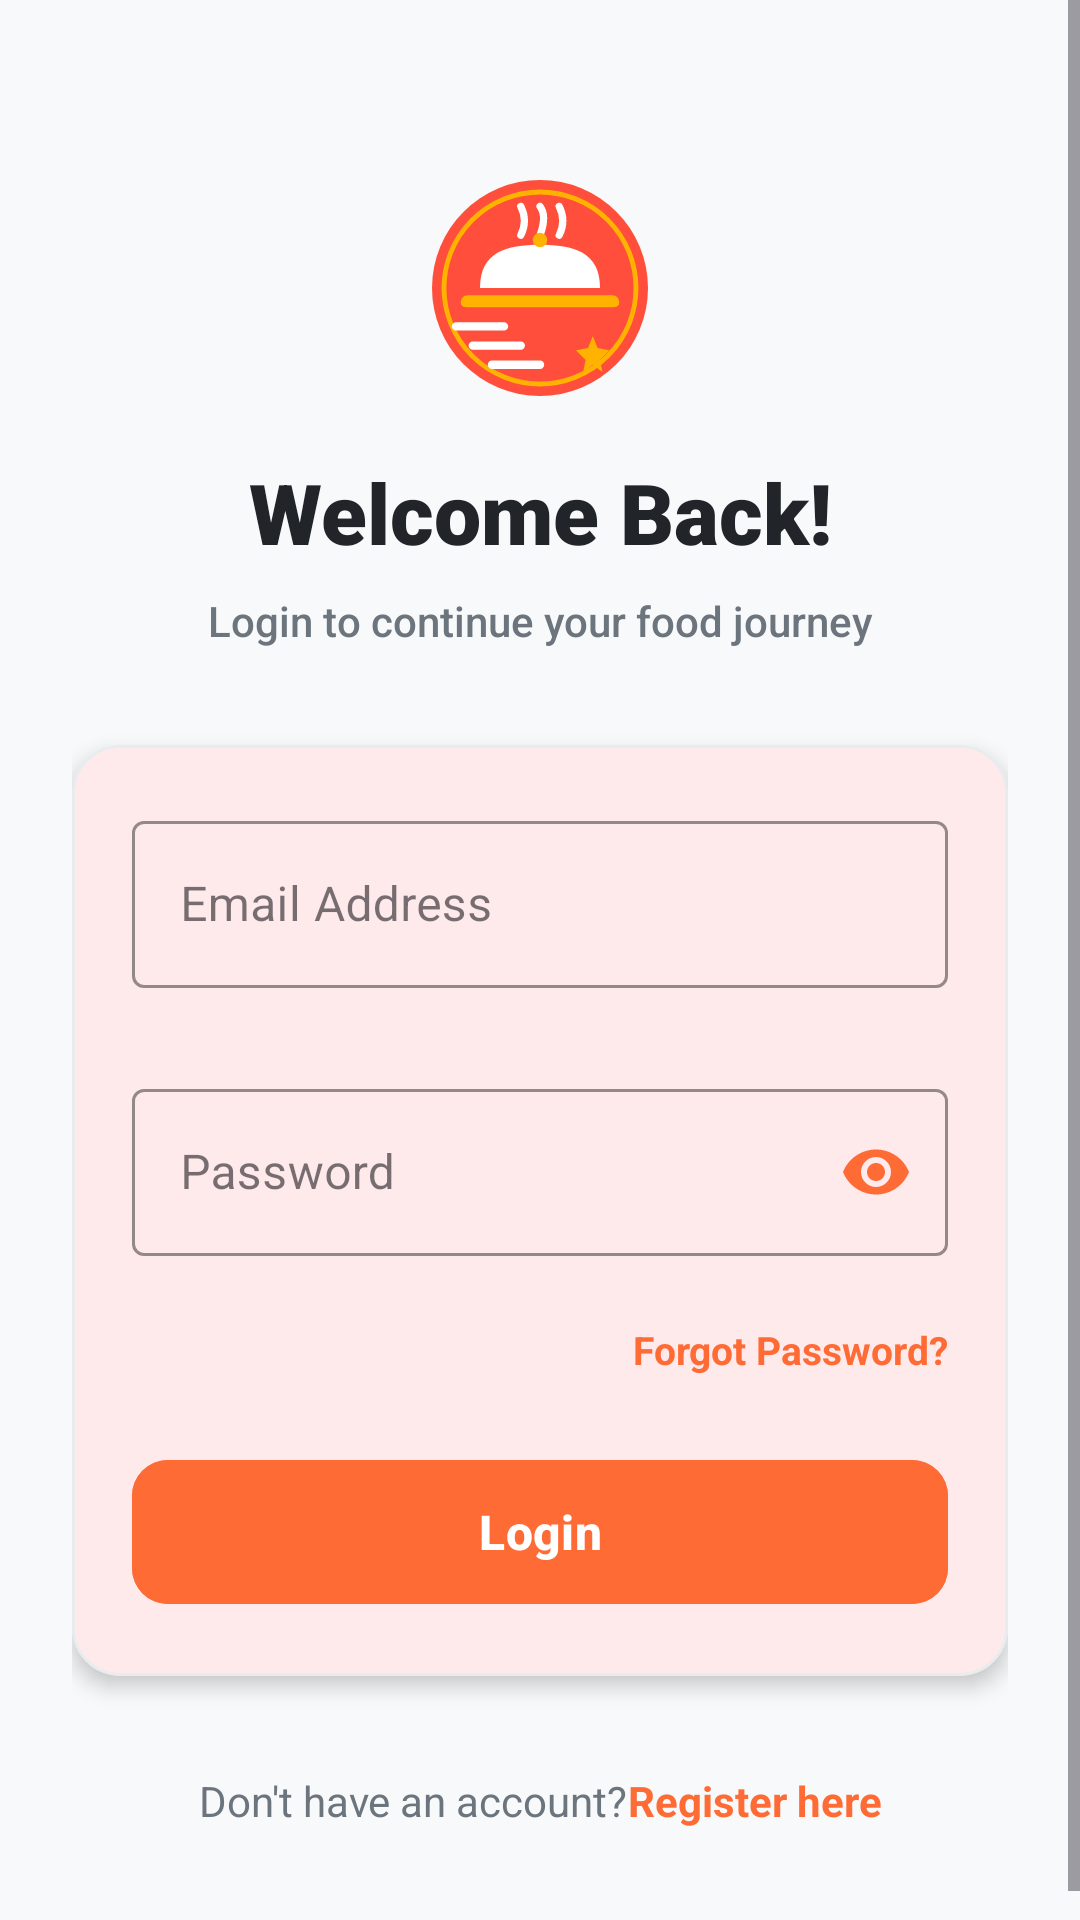

Reconstruct the res/layout file that produces this screen, plus the resources it refers to.
<!-- AndroidManifest.xml: activity theme Theme.FoodieGo.NoActionBar -->
<!-- res/layout/activity_login.xml -->
<?xml version="1.0" encoding="utf-8"?>
<androidx.constraintlayout.widget.ConstraintLayout xmlns:android="http://schemas.android.com/apk/res/android"
    xmlns:app="http://schemas.android.com/apk/res-auto"
    xmlns:tools="http://tools.android.com/tools"
    android:layout_width="match_parent"
    android:layout_height="match_parent"
    android:background="@color/bgLight"
    tools:context=".activities.LoginActivity">

    <ScrollView
        android:layout_width="match_parent"
        android:layout_height="match_parent"
        android:fillViewport="true"
        app:layout_constraintTop_toTopOf="parent"
        app:layout_constraintBottom_toBottomOf="parent">

        <androidx.constraintlayout.widget.ConstraintLayout
            android:layout_width="match_parent"
            android:layout_height="wrap_content"
            android:padding="24dp">

            
            <ImageView
                android:id="@+id/imgBrandLogo"
                android:layout_width="80dp"
                android:layout_height="80dp"
                android:layout_marginTop="32dp"
                android:contentDescription="@string/app_name"
                android:src="@drawable/ic_foodiego_logo"
                app:layout_constraintTop_toTopOf="parent"
                app:layout_constraintStart_toStartOf="parent"
                app:layout_constraintEnd_toEndOf="parent" />

            <TextView
                android:id="@+id/txtLoginHeaderTitle"
                android:layout_width="wrap_content"
                android:layout_height="wrap_content"
                android:layout_marginTop="16dp"
                android:text="@string/welcome_back"
                android:textColor="@color/textDark"
                android:textSize="28sp"
                android:textStyle="bold"
                android:fontFamily="sans-serif-black"
                app:layout_constraintTop_toBottomOf="@id/imgBrandLogo"
                app:layout_constraintStart_toStartOf="parent"
                app:layout_constraintEnd_toEndOf="parent" />

            <TextView
                android:id="@+id/txtLoginHeaderSub"
                android:layout_width="wrap_content"
                android:layout_height="wrap_content"
                android:layout_marginTop="8dp"
                android:text="@string/login_to_continue"
                android:textColor="@color/textGray"
                android:textSize="14sp"
                android:gravity="center"
                android:fontFamily="sans-serif-medium"
                app:layout_constraintTop_toBottomOf="@id/txtLoginHeaderTitle"
                app:layout_constraintStart_toStartOf="parent"
                app:layout_constraintEnd_toEndOf="parent" />

            
            <com.google.android.material.card.MaterialCardView
                android:id="@+id/cardLogin"
                android:layout_width="match_parent"
                android:layout_height="wrap_content"
                android:layout_marginTop="32dp"
                app:cardCornerRadius="16dp"
                app:cardElevation="4dp"
                app:strokeColor="@color/grayBorder"
                app:strokeWidth="1dp"
                app:layout_constraintTop_toBottomOf="@id/txtLoginHeaderSub"
                app:layout_constraintStart_toStartOf="parent"
                app:layout_constraintEnd_toEndOf="parent">

                <LinearLayout
                    android:layout_width="match_parent"
                    android:layout_height="wrap_content"
                    android:orientation="vertical"
                    android:padding="20dp">

                    
                    <com.google.android.material.textfield.TextInputLayout
                        android:id="@+id/tilEmail"
                        style="@style/Widget.MaterialComponents.TextInputLayout.OutlinedBox"
                        android:layout_width="match_parent"
                        android:layout_height="wrap_content"
                        android:hint="@string/email_hint"
                        app:boxStrokeColor="@color/primaryColor"
                        app:hintTextColor="@color/primaryColor"
                        app:errorEnabled="true">

                        <com.google.android.material.textfield.TextInputEditText
                            android:id="@+id/etEmail"
                            android:layout_width="match_parent"
                            android:layout_height="wrap_content"
                            android:inputType="textEmailAddress"
                            android:textColor="@color/textDark"
                            android:textSize="16sp" />
                    </com.google.android.material.textfield.TextInputLayout>

                    
                    <com.google.android.material.textfield.TextInputLayout
                        android:id="@+id/tilPassword"
                        style="@style/Widget.MaterialComponents.TextInputLayout.OutlinedBox"
                        android:layout_width="match_parent"
                        android:layout_height="wrap_content"
                        android:layout_marginTop="8dp"
                        android:hint="@string/password_hint"
                        app:boxStrokeColor="@color/primaryColor"
                        app:hintTextColor="@color/primaryColor"
                        app:errorEnabled="true"
                        app:passwordToggleEnabled="true"
                        app:passwordToggleTint="@color/primaryColor">

                        <com.google.android.material.textfield.TextInputEditText
                            android:id="@+id/etPassword"
                            android:layout_width="match_parent"
                            android:layout_height="wrap_content"
                            android:inputType="textPassword"
                            android:textColor="@color/textDark"
                            android:textSize="16sp" />
                    </com.google.android.material.textfield.TextInputLayout>

                    
                    <TextView
                        android:id="@+id/txtForgotPassword"
                        android:layout_width="wrap_content"
                        android:layout_height="wrap_content"
                        android:layout_gravity="end"
                        android:layout_marginTop="2dp"
                        android:layout_marginBottom="8dp"
                        android:text="Forgot Password?"
                        android:textColor="@color/primaryColor"
                        android:textSize="13sp"
                        android:textStyle="bold"
                        android:clickable="true"
                        android:focusable="true" />

                    
                    <com.google.android.material.button.MaterialButton
                        android:id="@+id/btnLogin"
                        android:layout_width="match_parent"
                        android:layout_height="56dp"
                        android:layout_marginTop="16dp"
                        android:text="@string/login_btn"
                        android:textColor="@color/white"
                        android:textSize="16sp"
                        android:textStyle="bold"
                        app:cornerRadius="12dp"
                        android:backgroundTint="@color/primaryColor"
                        app:rippleColor="@color/white" />

                </LinearLayout>
            </com.google.android.material.card.MaterialCardView>

            
            <LinearLayout
                android:layout_width="wrap_content"
                android:layout_height="wrap_content"
                android:orientation="horizontal"
                android:layout_marginTop="32dp"
                android:layout_marginBottom="16dp"
                app:layout_constraintTop_toBottomOf="@id/cardLogin"
                app:layout_constraintBottom_toBottomOf="parent"
                app:layout_constraintStart_toStartOf="parent"
                app:layout_constraintEnd_toEndOf="parent">

                <TextView
                    android:layout_width="wrap_content"
                    android:layout_height="wrap_content"
                    android:text="@string/dont_have_account"
                    android:textColor="@color/textGray"
                    android:textSize="14sp"/>

                <TextView
                    android:id="@+id/txtRegisterLink"
                    android:layout_width="wrap_content"
                    android:layout_height="wrap_content"
                    android:text="@string/register_here"
                    android:textColor="@color/primaryColor"
                    android:textStyle="bold"
                    android:textSize="14sp"
                    android:clickable="true"
                    android:focusable="true"/>
            </LinearLayout>

        </androidx.constraintlayout.widget.ConstraintLayout>
    </ScrollView>
</androidx.constraintlayout.widget.ConstraintLayout>
<!-- resources referenced by this layout -->
<resources>
  <color name="bgLight">#F8F9FA</color>
  <color name="grayBorder">#E9ECEF</color>
  <color name="primaryColor">#FF6B35</color>
  <color name="textDark">#212529</color>
  <color name="textGray">#6C757D</color>
  <color name="white">#FFFFFF</color>
  <!-- drawable ic_foodiego_logo (drawable) -->
  <vector xmlns:android="http://schemas.android.com/apk/res/android"
      android:width="120dp"
      android:height="120dp"
      android:viewportWidth="100"
      android:viewportHeight="100">
      
      
      <path
          android:fillColor="#FF4F3C"
          android:pathData="M50,50m-45,0a45,45 0,1 1,90 0a45,45 0,1 1,-90 0"/>
          
      
      <path
          android:strokeColor="#FFB300"
          android:strokeWidth="2"
          android:pathData="M50,50m-40,0a40,40 0,1 1,80 0a40,40 0,1 1,-80 0"/>
  
      
      <path
          android:strokeColor="#FFFFFF"
          android:strokeWidth="3"
          android:strokeLineCap="round"
          android:pathData="M42,28 Q45,22 42,16 M50,28 Q53,20 50,16 M58,28 Q61,22 58,16"/>
  
      
      <path
          android:fillColor="#FFFFFF"
          android:pathData="M25,50 C25,35 36,32 50,32 C64,32 75,35 75,50 Z"/>
  
      
      <path
          android:fillColor="#FFB300"
          android:pathData="M47,30a3,3 0,1 1,6 0a3,3 0,1 1,-6 0"/>
  
      
      <path
          android:fillColor="#FFB300"
          android:pathData="M20,53 L80,53 C82,53 83,54.5 83,56 C83,57.5 82,58 80,58 L20,58 C18,58 17,57.5 17,56 C17,54.5 18,53 20,53 Z"/>
  
      
      <path
          android:strokeColor="#FFFFFF"
          android:strokeWidth="3.5"
          android:strokeLineCap="round"
          android:pathData="M15,66 L35,66 M22,74 L42,74 M30,82 L50,82"/>
          
      
      <path
          android:fillColor="#FFB300"
          android:pathData="M72,70 L74,75 L79,76 L75,80 L76,85 L72,82 L68,85 L69,80 L65,76 L70,75 Z"/>
  </vector>
  <string name="app_name">FoodieGo</string>
  <string name="dont_have_account">Don\'t have an account? </string>
  <string name="email_hint">Email Address</string>
  <string name="login_btn">Login</string>
  <string name="login_to_continue">Login to continue your food journey</string>
  <string name="password_hint">Password</string>
  <string name="register_here">Register here</string>
  <string name="welcome_back">Welcome Back!</string>
  <style name="Theme.FoodieGo.NoActionBar" parent="Theme.FoodieGo">
          <item name="windowActionBar">false</item>
          <item name="windowNoTitle">true</item>
          <item name="android:statusBarColor">@color/primaryDarkColor</item>
      </style>
  <style name="Theme.FoodieGo" parent="Theme.Material3.Light.NoActionBar">
          <item name="colorPrimary">@color/primaryColor</item>
          <item name="colorPrimaryVariant">@color/primaryDarkColor</item>
          <item name="colorOnPrimary">@color/white</item>
          <item name="colorSecondary">@color/secondaryColor</item>
          <item name="colorSecondaryVariant">@color/secondaryDarkColor</item>
          <item name="colorOnSecondary">@color/textDark</item>
          <item name="android:statusBarColor">@color/primaryDarkColor</item>
          <item name="android:windowBackground">@color/bgLight</item>
          <item name="textInputStyle">@style/Widget.MaterialComponents.TextInputLayout.OutlinedBox</item>
      </style>
  <color name="primaryDarkColor">#E85A23</color>
  <color name="secondaryColor">#FF9F1C</color>
  <color name="secondaryDarkColor">#E08400</color>
</resources>
